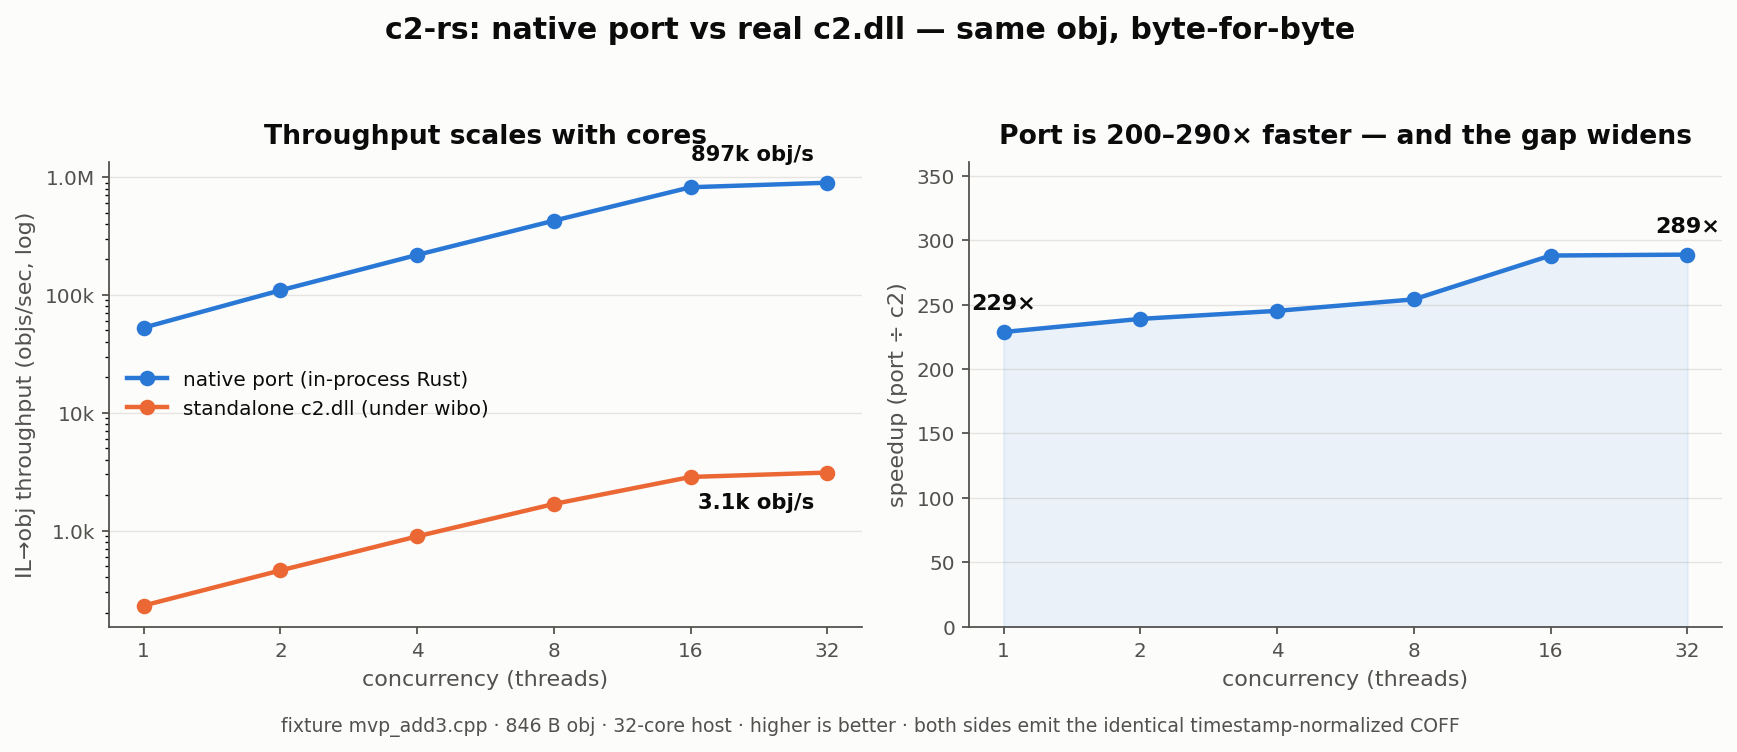

The table this chart was drawn from, first rows:
concurrency, port_ops_per_sec, ref_ops_per_sec
1, 52773, 230.8
2, 109505, 458.5
4, 218657, 892.1
8, 426914, 1681
16, 821025, 2851
32, 897056, 3107
